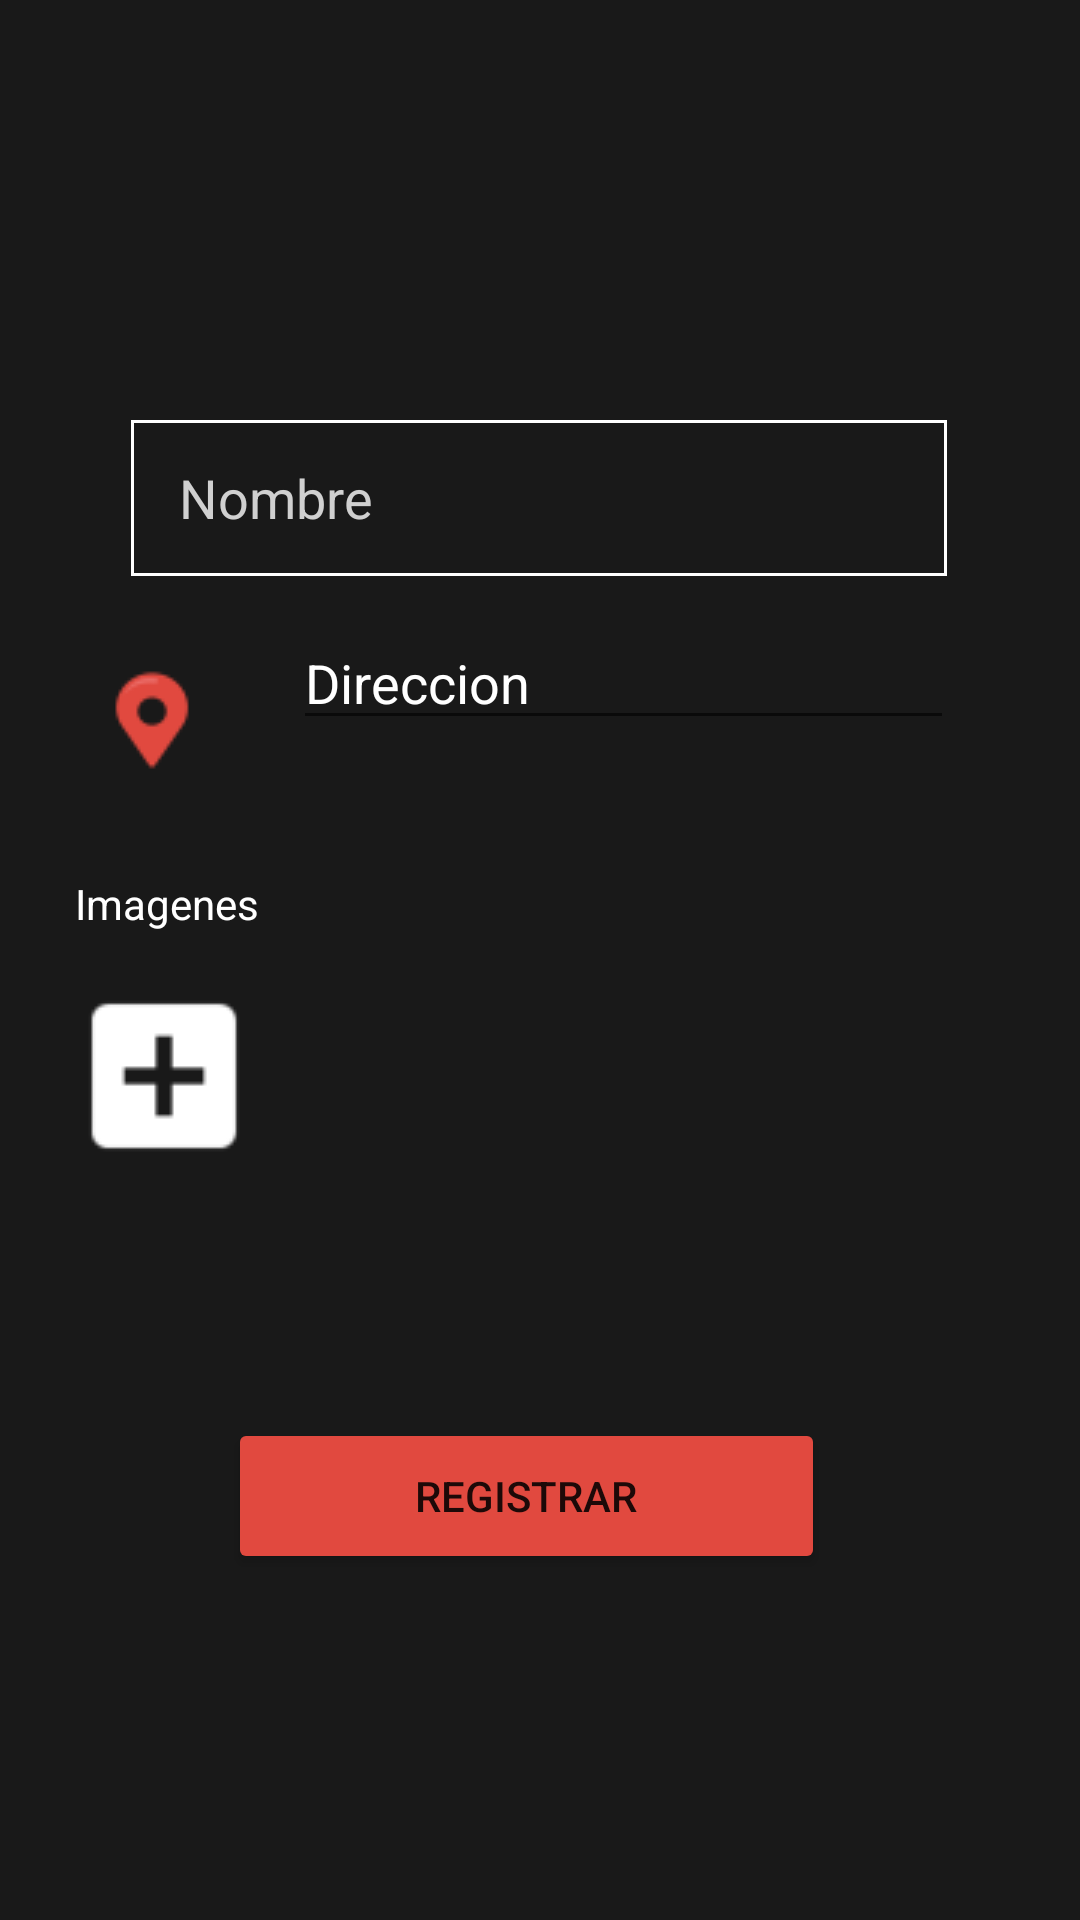

Produce the Android XML layout that renders to this screen, including the resource entries it uses.
<!-- AndroidManifest.xml: application theme Theme.Reto1CabreraAlejandro -->
<!-- res/layout/fragment_new.xml -->
<?xml version="1.0" encoding="utf-8"?>
<androidx.constraintlayout.widget.ConstraintLayout xmlns:android="http://schemas.android.com/apk/res/android"
    xmlns:app="http://schemas.android.com/apk/res-auto"
    xmlns:tools="http://schemas.android.com/tools"
    android:layout_width="match_parent"
    android:layout_height="match_parent"
    android:background="#191919">

    <ImageView
        android:id="@+id/imageView3"
        android:layout_width="wrap_content"
        android:layout_height="wrap_content"
        android:layout_marginStart="10dp"
        android:layout_marginLeft="10dp"
        android:contentDescription="@string/todo"
        android:visibility="invisible"
        app:layout_constraintBottom_toBottomOf="@+id/imageView4"
        app:layout_constraintStart_toEndOf="@+id/imageView4"
        app:layout_constraintTop_toTopOf="@+id/imageView4"
        app:srcCompat="@drawable/rect80" />

    <Button
        android:id="@+id/button"
        android:layout_width="199dp"
        android:layout_height="52dp"
        android:layout_marginStart="102dp"
        android:layout_marginLeft="102dp"
        android:layout_marginTop="38dp"
        android:layout_marginEnd="111dp"
        android:layout_marginRight="111dp"
        android:layout_marginBottom="146dp"
        android:text="@string/registrar"
        app:backgroundTint="#E1493F"
        app:layout_constraintBottom_toBottomOf="parent"
        app:layout_constraintEnd_toEndOf="parent"
        app:layout_constraintStart_toStartOf="parent"
        app:layout_constraintTop_toBottomOf="@+id/imageView4" />

    <ImageView
        android:id="@+id/imageView4"
        android:layout_width="wrap_content"
        android:layout_height="wrap_content"
        android:layout_marginStart="48dp"
        android:layout_marginLeft="48dp"
        android:layout_marginTop="8dp"
        android:layout_marginEnd="299dp"
        android:layout_marginRight="299dp"
        android:layout_marginBottom="44dp"
        android:contentDescription="@string/todo"
        app:layout_constraintBottom_toTopOf="@+id/button"
        app:layout_constraintEnd_toEndOf="parent"
        app:layout_constraintStart_toStartOf="parent"
        app:layout_constraintTop_toBottomOf="@+id/textView4"
        app:srcCompat="@drawable/rect80" />

    <TextView
        android:id="@+id/textView4"
        android:layout_width="99dp"
        android:layout_height="19dp"
        android:layout_marginStart="42dp"
        android:layout_marginLeft="42dp"
        android:layout_marginTop="40dp"
        android:layout_marginEnd="253dp"
        android:layout_marginRight="253dp"
        android:layout_marginBottom="8dp"
        android:text="@string/imagenes"
        android:textColor="#FFFFFF"
        app:layout_constraintBottom_toTopOf="@+id/imageView4"
        app:layout_constraintEnd_toEndOf="parent"
        app:layout_constraintStart_toStartOf="parent"
        app:layout_constraintTop_toBottomOf="@+id/imageView" />

    <ImageView
        android:id="@+id/imageView"
        android:layout_width="wrap_content"
        android:layout_height="wrap_content"
        android:layout_marginStart="34dp"
        android:layout_marginLeft="34dp"
        android:layout_marginTop="9dp"
        android:layout_marginEnd="293dp"
        android:layout_marginRight="293dp"
        android:contentDescription="@string/todo"
        android:onClick="setNewPlaceLocation"
        app:layout_constraintEnd_toEndOf="parent"
        app:layout_constraintStart_toStartOf="parent"
        app:layout_constraintTop_toBottomOf="@+id/editTextTextPersonName"
        app:srcCompat="@drawable/location" />

    <EditText
        android:id="@+id/editTextTextPersonName"
        android:layout_width="272dp"
        android:layout_height="wrap_content"
        android:layout_marginStart="69dp"
        android:layout_marginLeft="69dp"
        android:layout_marginTop="9dp"
        android:layout_marginEnd="70dp"
        android:layout_marginRight="70dp"
        android:layout_marginBottom="8dp"
        android:autofillHints=""
        android:background="@drawable/backwithborder"
        android:ems="10"
        android:hint="Nombre"
        android:inputType="textPersonName"
        android:textColor="#FFFFFF"
        android:textColorHint="#D0D0D0"
        app:layout_constraintBottom_toTopOf="@+id/imageView"
        app:layout_constraintEnd_toEndOf="parent"
        app:layout_constraintStart_toStartOf="parent"
        app:layout_constraintTop_toBottomOf="@+id/textView3" />

    <TextView
        android:id="@+id/textView3"
        android:layout_width="0dp"
        android:layout_height="19dp"
        android:layout_marginStart="50dp"
        android:layout_marginLeft="50dp"
        android:layout_marginTop="185dp"
        android:layout_marginEnd="245dp"
        android:layout_marginRight="245dp"
        android:layout_marginBottom="528dp"
        android:text="@string/datos"
        android:textColor="#FFFFFF"
        android:textSize="14sp"
        app:layout_constraintBottom_toBottomOf="parent"
        app:layout_constraintEnd_toEndOf="parent"
        app:layout_constraintStart_toStartOf="parent"
        app:layout_constraintTop_toTopOf="parent" />

    <TextView
        android:id="@+id/textView2"
        android:layout_width="327dp"
        android:layout_height="46dp"
        android:layout_marginStart="43dp"
        android:layout_marginLeft="43dp"
        android:layout_marginTop="104dp"
        android:layout_marginEnd="42dp"
        android:layout_marginRight="42dp"
        android:layout_marginBottom="585dp"
        android:text="@string/en_esta_seccion_puede_inscribir_un_sitio_de_la_ciudad_nombre_el_lugar_y_luego_con_el_boton_de_mapa_seleccione_un_punto_en_el_mapa"
        android:textColor="#FFFFFF"
        android:textSize="12sp"
        app:layout_constraintBottom_toBottomOf="parent"
        app:layout_constraintEnd_toEndOf="parent"
        app:layout_constraintStart_toStartOf="parent"
        app:layout_constraintTop_toTopOf="parent" />

    <TextView
        android:id="@+id/textView"
        android:layout_width="wrap_content"
        android:layout_height="wrap_content"
        android:layout_marginStart="121dp"
        android:layout_marginLeft="121dp"
        android:layout_marginTop="56dp"
        android:layout_marginEnd="121dp"
        android:layout_marginRight="121dp"
        android:layout_marginBottom="627dp"
        android:text="@string/agregar_un_sitio"
        android:textColor="#FFFFFF"
        android:textSize="30sp"
        app:layout_constraintBottom_toBottomOf="parent"
        app:layout_constraintEnd_toEndOf="parent"
        app:layout_constraintStart_toStartOf="parent"
        app:layout_constraintTop_toTopOf="parent" />

    <TextView
        android:id="@+id/textView5"
        android:layout_width="wrap_content"
        android:layout_height="wrap_content"
        android:layout_marginStart="5dp"
        android:layout_marginLeft="5dp"
        android:layout_marginTop="36dp"
        android:text="Direccion del sitio seleccionado"
        android:textColor="#FFFFFF"
        android:textSize="8sp"
        android:visibility="invisible"
        app:layout_constraintStart_toEndOf="@+id/imageView"
        app:layout_constraintTop_toBottomOf="@+id/editTextTextPersonName" />

    <TextView
        android:id="@+id/textView6"
        android:layout_width="wrap_content"
        android:layout_height="wrap_content"
        android:layout_marginStart="5dp"
        android:layout_marginLeft="5dp"
        android:layout_marginTop="3dp"
        android:text="Carrera 36 Con Calle 5b1"
        android:textColor="#FFFFFF"
        android:visibility="invisible"
        app:layout_constraintStart_toEndOf="@+id/imageView"
        app:layout_constraintTop_toBottomOf="@+id/textView5" />

    <EditText
        android:id="@+id/direction"
        android:layout_width="0dp"
        android:layout_height="wrap_content"
        android:layout_marginEnd="42dp"
        android:layout_marginRight="42dp"
        android:layout_marginBottom="44dp"
        android:ems="10"
        android:hint="Direccion"
        android:inputType="textPersonName"
        android:textColor="#FFFFFF"
        android:textColorHint="#FFFFFF"
        app:layout_constraintBottom_toTopOf="@+id/textView4"
        app:layout_constraintEnd_toEndOf="parent"
        app:layout_constraintHorizontal_bias="0.0"
        app:layout_constraintStart_toStartOf="@+id/textView6"
        app:layout_constraintTop_toBottomOf="@+id/editTextTextPersonName"
        app:layout_constraintVertical_bias="0.947"
        android:autofillHints="" />

</androidx.constraintlayout.widget.ConstraintLayout>
<!-- resources referenced by this layout -->
<resources>
  <!-- drawable backwithborder (drawable) -->
  <?xml version="1.0" encoding="utf-8"?>
  <shape xmlns:android="http://schemas.android.com/apk/res/android"
      android:shape="rectangle">
      <solid android:color="#00000000" />
      <stroke android:width="1dip" android:color="#ffffff" />
      <size android:width="295sp" android:height="52sp"/>
      <padding android:left="16sp" android:bottom="9sp" android:top="9sp" android:right="116sp"/>
  </shape>
  <!-- drawable location: png bitmap (drawable, 1221 bytes) -->
  <!-- drawable rect80: png bitmap (drawable, 685 bytes) -->
  <string name="agregar_un_sitio">Agregar un sitio</string>
  <string name="datos">Datos</string>
  <string name="en_esta_seccion_puede_inscribir_un_sitio_de_la_ciudad_nombre_el_lugar_y_luego_con_el_boton_de_mapa_seleccione_un_punto_en_el_mapa">En esta seccion puede inscribir un sitio de la ciudad. Nombre el lugar y luego con el boton de mapa, seleccione un punto en el mapa</string>
  <string name="imagenes">Imagenes</string>
  <string name="registrar">Registrar</string>
  <string name="todo">TODO</string>
  <style name="Theme.Reto1CabreraAlejandro" parent="Theme.MaterialComponents.DayNight.DarkActionBar">
          
          <item name="colorPrimary">@color/black75</item>
          <item name="colorPrimaryVariant">@color/black75</item>
          <item name="colorOnPrimary">@color/white</item>
          
          <item name="colorSecondary">@color/teal_200</item>
          <item name="colorSecondaryVariant">@color/teal_700</item>
          <item name="colorOnSecondary">@color/black</item>
          
          <item name="android:statusBarColor" tools:targetApi="l">?attr/colorPrimaryVariant</item>
          
      </style>
  <color name="black75">#303030</color>
  <color name="white">#FFFFFFFF</color>
  <color name="teal_200">#FF03DAC5</color>
  <color name="teal_700">#FF018786</color>
  <color name="black">#FF000000</color>
</resources>
